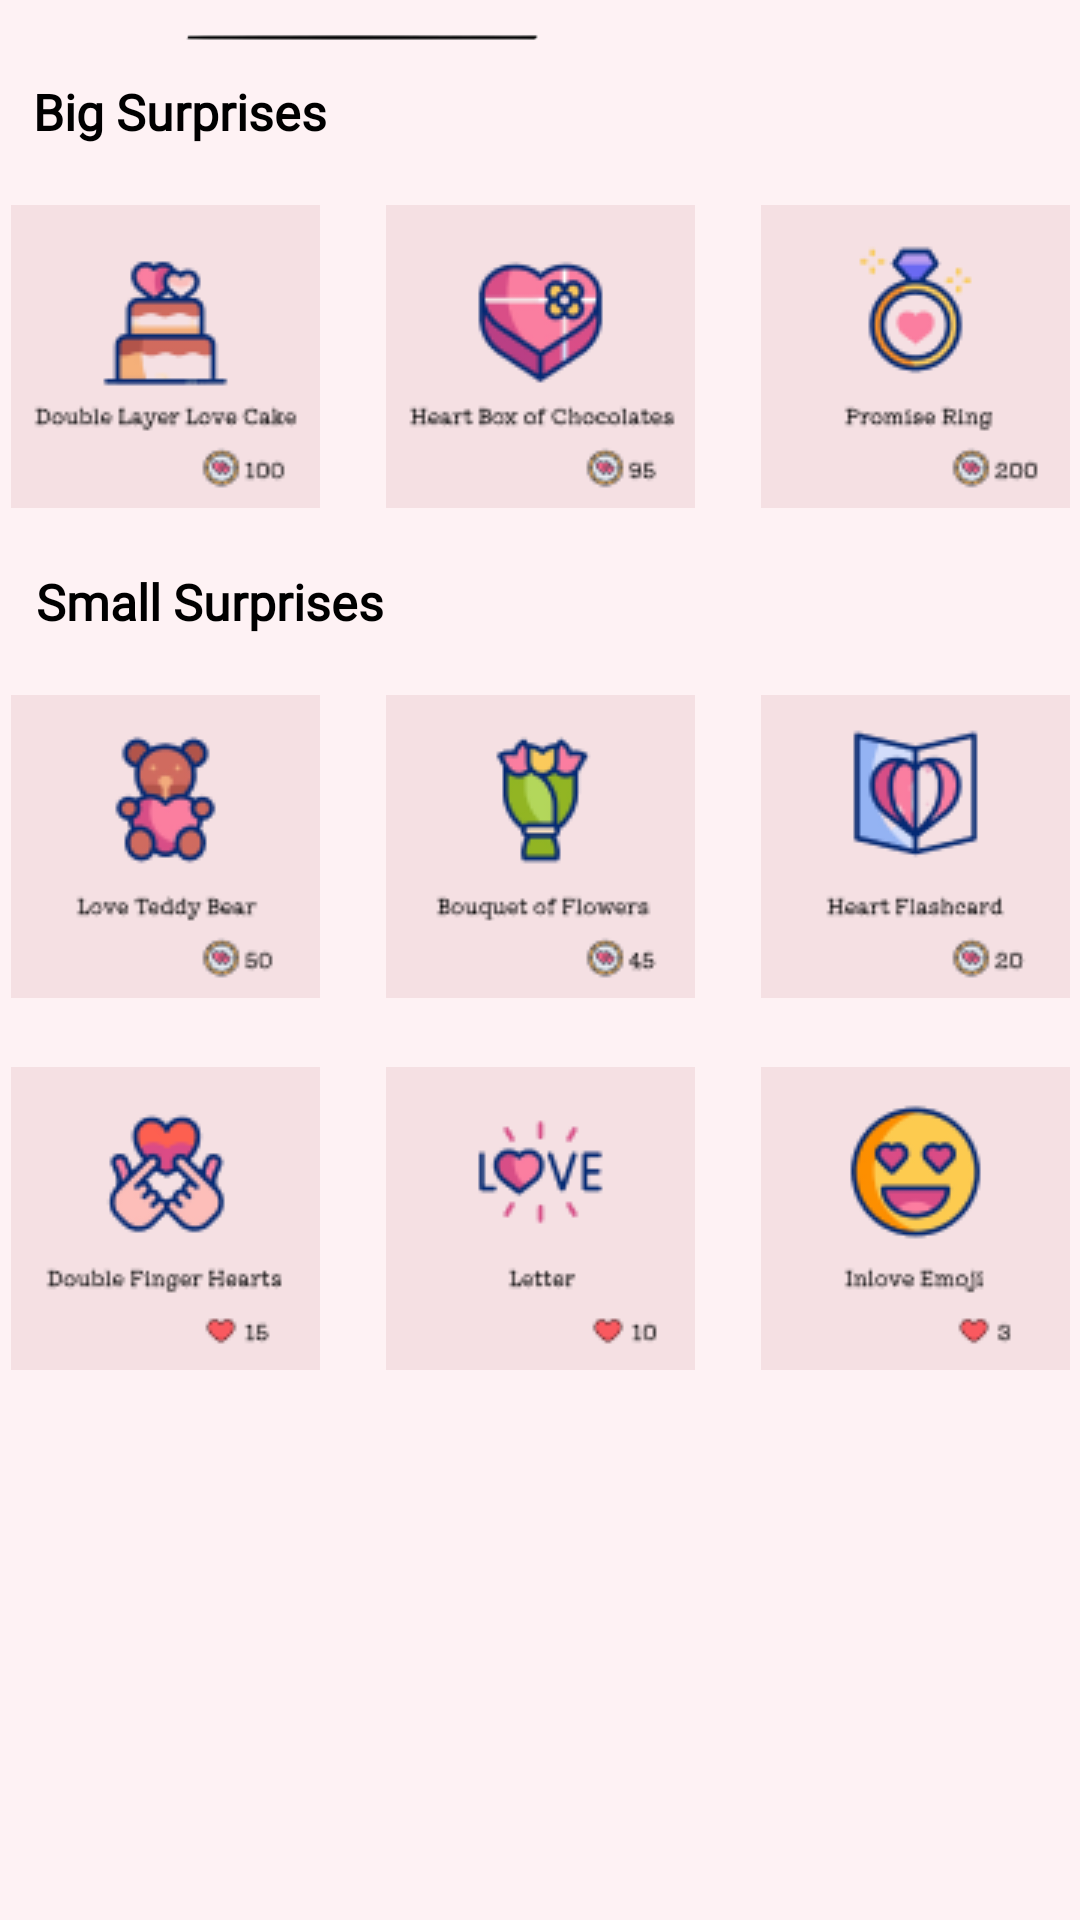

This screen was rendered from an Android layout file. Write that file and the resources it references.
<!-- AndroidManifest.xml: application theme Theme.Fate -->
<!-- res/layout/fragment_shop_items.xml -->
<?xml version="1.0" encoding="utf-8"?>
<androidx.constraintlayout.widget.ConstraintLayout xmlns:android="http://schemas.android.com/apk/res/android"
    xmlns:app="http://schemas.android.com/apk/res-auto"
    xmlns:tools="http://schemas.android.com/tools"
    android:id="@+id/frameLayout2"
    android:layout_width="match_parent"
    android:layout_height="match_parent"
    android:background="#FEF2F4"
    tools:context=".shopItems">


    <ImageView
        android:id="@+id/line2"
        android:layout_width="123dp"
        android:layout_height="wrap_content"
        android:layout_marginEnd="120dp"
        android:layout_marginTop="0dp"
        app:layout_constraintStart_toStartOf="parent"
        app:layout_constraintEnd_toEndOf="parent"
        app:layout_constraintTop_toTopOf="parent"
        app:srcCompat="@drawable/line2" />

    <TextView
        android:id="@+id/bigSurprise"
        android:layout_width="wrap_content"
        android:layout_height="wrap_content"
        android:layout_marginEnd="240dp"
        android:layout_marginTop="5dp"
        android:fontFamily="@font/kiwimaru"
        android:text="Big Surprises"
        android:textColor="@android:color/black"
        android:textSize="50px"
        android:textStyle="bold"
        app:layout_constraintStart_toStartOf="parent"
        app:layout_constraintEnd_toEndOf="parent"
        app:layout_constraintTop_toBottomOf="@id/line2" />

    <ImageButton
        android:id="@+id/cake"
        android:layout_width="wrap_content"
        android:layout_height="wrap_content"
        android:layout_marginEnd="250dp"
        android:layout_marginTop="20dp"
        android:background="@android:color/transparent"
        android:contentDescription="cake"
        app:layout_constraintStart_toStartOf="parent"
        app:layout_constraintEnd_toEndOf="parent"
        app:layout_constraintTop_toBottomOf="@id/bigSurprise"
        app:srcCompat="@drawable/cake" />

    <TextView
        android:id="@+id/smallSurprise"
        android:layout_width="wrap_content"
        android:layout_height="wrap_content"
        android:layout_marginEnd="220dp"
        android:layout_marginTop="20dp"
        android:fontFamily="@font/kiwimaru"
        android:text="Small Surprises"
        android:textSize="50px"
        android:textStyle="bold"
        android:textColor="@android:color/black"
        app:layout_constraintStart_toStartOf="parent"
        app:layout_constraintEnd_toEndOf="parent"
        app:layout_constraintTop_toBottomOf="@id/choco"/>

    <ImageButton
        android:id="@+id/cards"
        android:layout_width="wrap_content"
        android:layout_height="wrap_content"
        android:layout_marginStart="250dp"
        android:layout_marginTop="20dp"
        android:background="@android:color/transparent"
        android:contentDescription="cards"
        app:layout_constraintStart_toStartOf="parent"
        app:layout_constraintEnd_toEndOf="parent"
        app:layout_constraintTop_toBottomOf="@id/smallSurprise"
        app:srcCompat="@drawable/cards" />

    <ImageButton
        android:id="@+id/letter"
        android:layout_width="wrap_content"
        android:layout_height="wrap_content"
        android:layout_marginTop="23dp"
        android:background="@android:color/transparent"
        android:contentDescription="letter"
        app:layout_constraintStart_toStartOf="parent"
        app:layout_constraintEnd_toEndOf="parent"
        app:layout_constraintTop_toBottomOf="@id/flowers"
        app:srcCompat="@drawable/letter" />

    <ImageButton
        android:id="@+id/emoji"
        android:layout_width="wrap_content"
        android:layout_height="wrap_content"
        android:layout_marginStart="250dp"
        android:layout_marginTop="23dp"
        android:background="@android:color/transparent"
        android:contentDescription="emoji"
        app:layout_constraintStart_toStartOf="parent"
        app:layout_constraintEnd_toEndOf="parent"
        app:layout_constraintTop_toBottomOf="@id/cards"
        app:srcCompat="@drawable/emoji" />

    <ImageButton
        android:id="@+id/heart"
        android:layout_width="wrap_content"
        android:layout_height="wrap_content"
        android:layout_marginEnd="250dp"
        android:layout_marginTop="23dp"
        android:background="@android:color/transparent"
        android:contentDescription="heart"
        app:layout_constraintStart_toStartOf="parent"
        app:layout_constraintEnd_toEndOf="parent"
        app:layout_constraintTop_toBottomOf="@id/bear"
        app:srcCompat="@drawable/finger" />

    <ImageButton
        android:id="@+id/flowers"
        android:layout_width="wrap_content"
        android:layout_height="wrap_content"
        android:layout_marginTop="20dp"
        android:background="@android:color/transparent"
        android:contentDescription="flowers"
        app:layout_constraintStart_toStartOf="parent"
        app:layout_constraintEnd_toEndOf="parent"
        app:layout_constraintTop_toBottomOf="@id/smallSurprise"
        app:srcCompat="@drawable/flowers" />

    <ImageButton
        android:id="@+id/choco"
        android:layout_width="wrap_content"
        android:layout_height="wrap_content"
        android:layout_marginTop="20dp"
        android:background="@android:color/transparent"
        android:contentDescription="cake"
        app:layout_constraintStart_toStartOf="parent"
        app:layout_constraintEnd_toEndOf="parent"
        app:layout_constraintTop_toBottomOf="@id/bigSurprise"
        app:srcCompat="@drawable/chocolate" />

    <ImageButton
        android:id="@+id/ring"
        android:layout_width="wrap_content"
        android:layout_height="wrap_content"
        android:layout_marginStart="250dp"
        android:layout_marginTop="20dp"
        android:background="@android:color/transparent"
        android:contentDescription="cake"
        app:layout_constraintStart_toStartOf="parent"
        app:layout_constraintEnd_toEndOf="parent"
        app:layout_constraintTop_toBottomOf="@id/bigSurprise"
        app:srcCompat="@drawable/ring" />

    <ImageButton
        android:id="@+id/bear"
        android:layout_width="wrap_content"
        android:layout_height="wrap_content"
        android:layout_marginEnd="250dp"
        android:layout_marginTop="20dp"
        android:background="@android:color/transparent"
        android:contentDescription="bear"
        app:layout_constraintStart_toStartOf="parent"
        app:layout_constraintEnd_toEndOf="parent"
        app:layout_constraintTop_toBottomOf="@id/smallSurprise"
        app:srcCompat="@drawable/bear" />

</androidx.constraintlayout.widget.ConstraintLayout>
<!-- resources referenced by this layout -->
<resources>
  <!-- drawable bear: png bitmap (drawable, 4779 bytes) -->
  <!-- drawable cake: png bitmap (drawable, 4133 bytes) -->
  <!-- drawable cards: png bitmap (drawable, 4787 bytes) -->
  <!-- drawable chocolate: png bitmap (drawable, 5449 bytes) -->
  <!-- drawable emoji: png bitmap (drawable, 4829 bytes) -->
  <!-- drawable finger: png bitmap (drawable, 4905 bytes) -->
  <!-- drawable flowers: png bitmap (drawable, 4015 bytes) -->
  <!-- drawable letter: png bitmap (drawable, 2839 bytes) -->
  <!-- drawable line2: png bitmap (drawable, 659 bytes) -->
  <!-- drawable ring: png bitmap (drawable, 4573 bytes) -->
  <style name="Theme.Fate" parent="Base.Theme.Fate" />
  <style name="Base.Theme.Fate" parent="Theme.Material3.DayNight.NoActionBar">
          
          
      </style>
</resources>
